The GitHub repository Meisdy/abb-vision-quality-inspection contains a labelled image folder "Classifier" with 5 categories: blue correct, correct yellow, mix, red correct, yellow correct. Examples follow, each with its label.

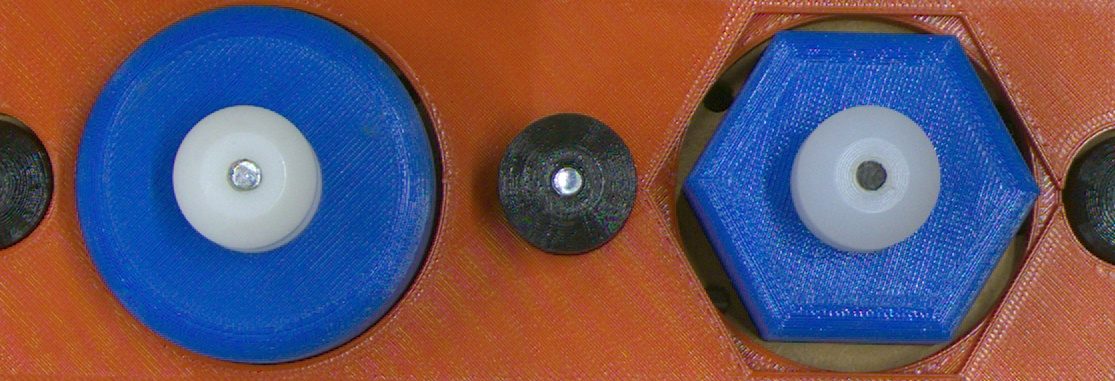
Label: mix

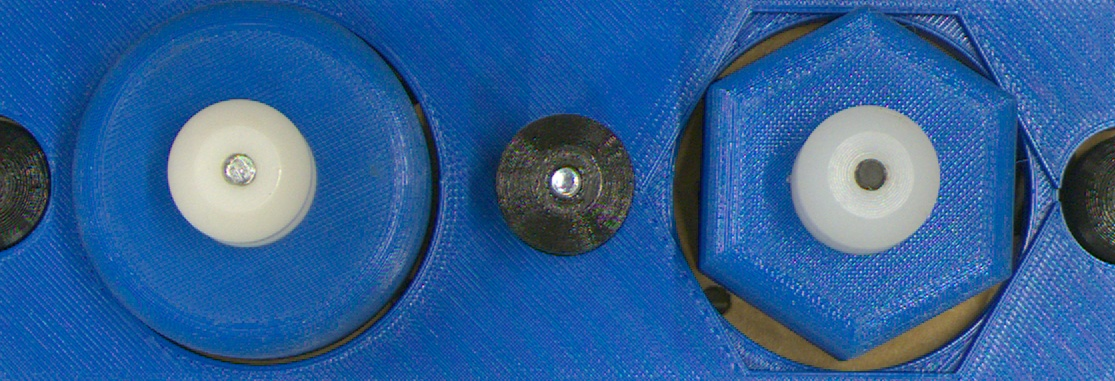
Label: blue correct

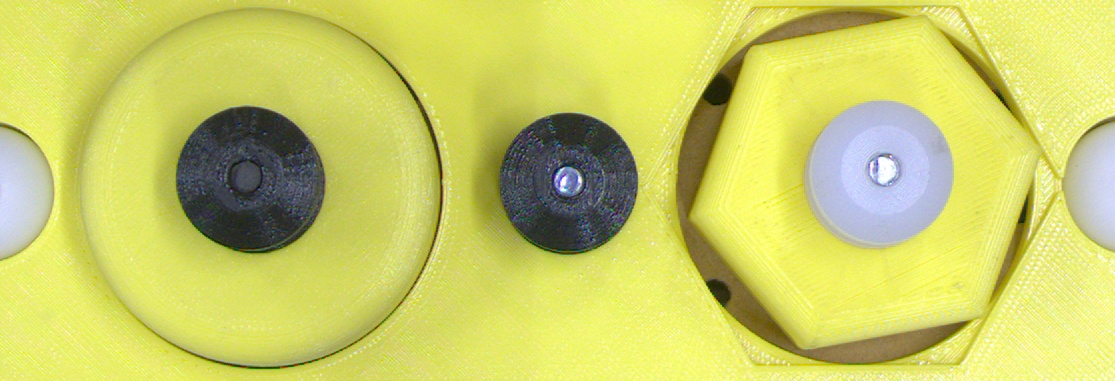
Label: yellow correct

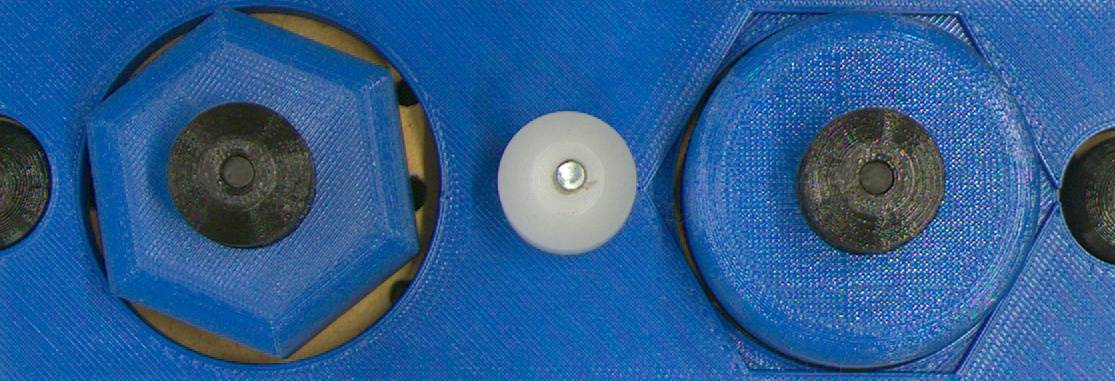
Label: mix

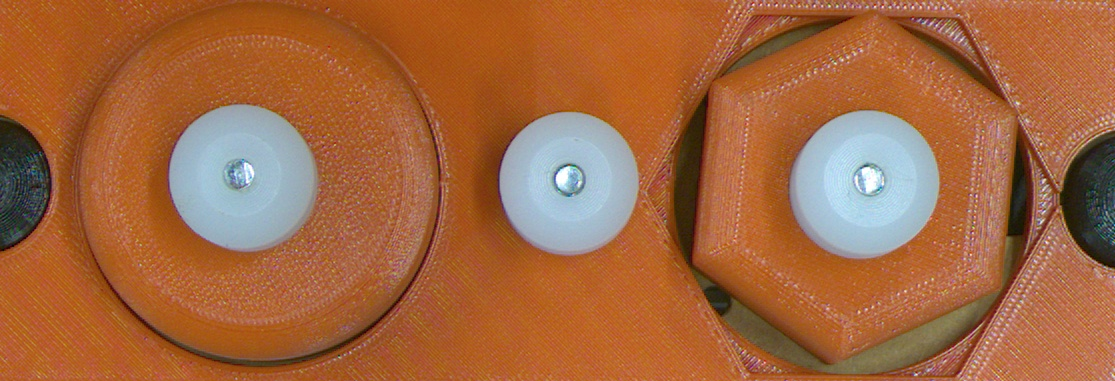
Label: red correct

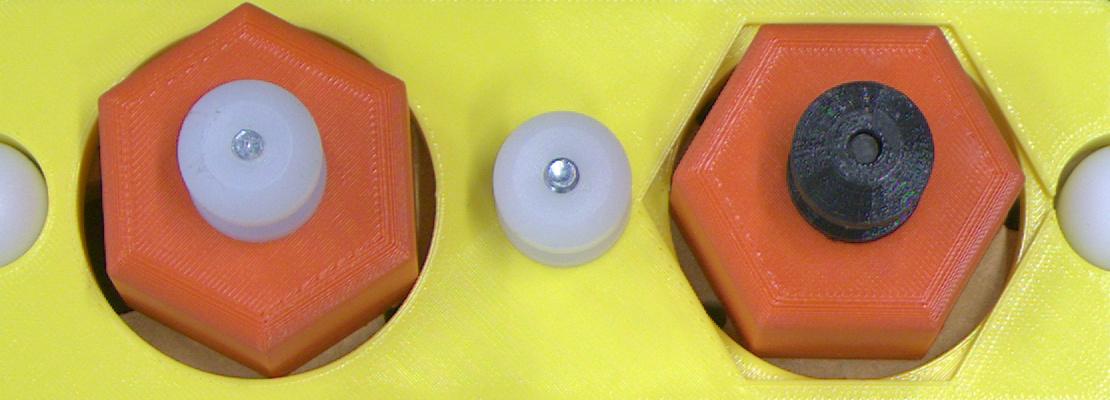
Label: mix
